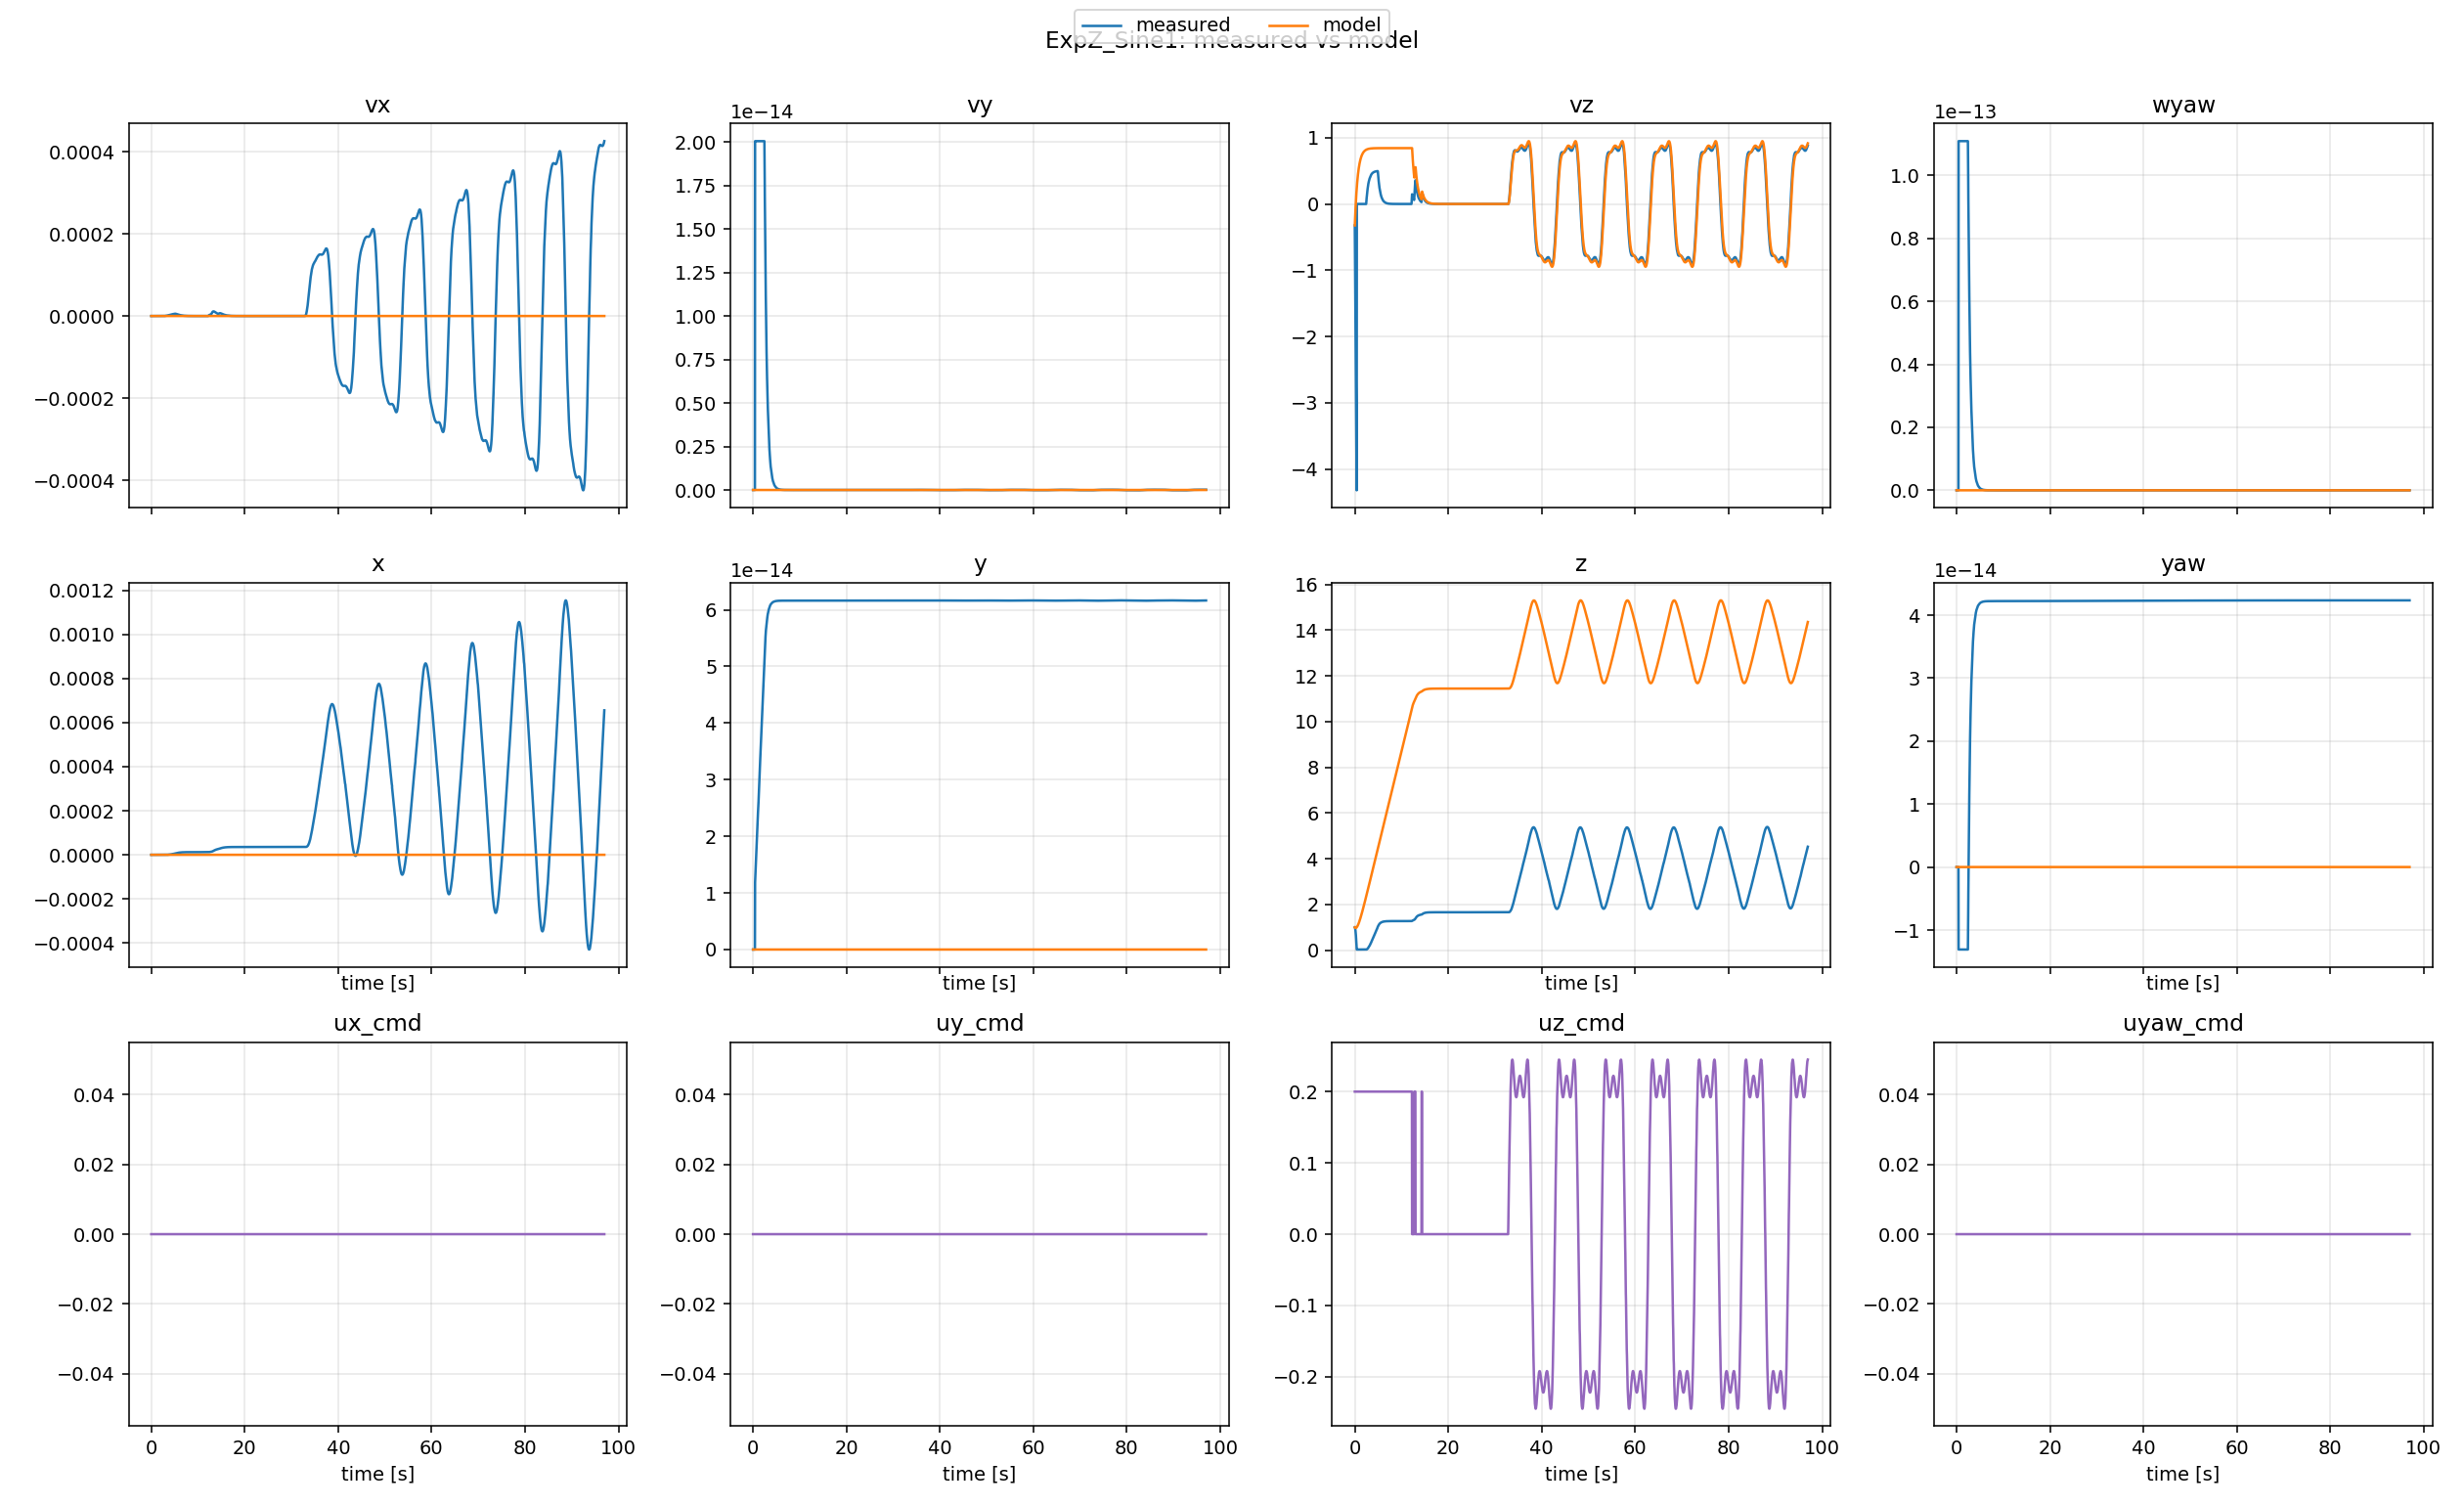

The file beside this chart, header and first rows:
t, x_meas, x_model, y_meas, y_model, z_meas, z_model, yaw_meas, yaw_model, vx_meas, vx_model, vy_meas, vy_model, vz_meas, vz_model, wyaw_meas, wyaw_model, ux, uy, uz, uyaw
0.0, 0.0, 0.0, 0.0, 0.0, 0.9945, 0.9945, 0.0, 0.0, 0.0, 0.0, 0.0, 0.0, -0.3234, -0.3234, 0.0, 0.0, 0.0, 0.0, 0.2, 0.0
0.03375, 0.0, 0.0, 0.0, 0.0, 0.9777, 0.9856, 0.0, 0.0, 0.0, 0.0, 0.0, 0.0, -0.6566, -0.2626, 0.0, 0.0, 0.0, 0.0, 0.2, 0.0
0.0789, 0.0, 0.0, 0.0, 0.0, 0.9495, 0.9773, 0.0, 0.0, 0.0, 0.0, 0.0, 0.0, -0.9898, -0.1855, 0.0, 0.0, 0.0, 0.0, 0.2, 0.0
0.11, 0.0, 0.0, 0.0, 0.0, 0.91, 0.973, 0.0, 0.0, 0.0, 0.0, 0.0, 0.0, -1.323, -0.1362, 0.0, 0.0, 0.0, 0.0, 0.2, 0.0
0.1419, 0.0, 0.0, 0.0, 0.0, 0.8592, 0.9702, 0.0, 0.0, 0.0, 0.0, 0.0, 0.0, -1.656, -0.08792, 0.0, 0.0, 0.0, 0.0, 0.2, 0.0
0.1729, 0.0, 0.0, 0.0, 0.0, 0.7971, 0.9689, 0.0, 0.0, 0.0, 0.0, 0.0, 0.0, -1.989, -0.04337, 0.0, 0.0, 0.0, 0.0, 0.2, 0.0
0.2051, 0.0, 0.0, 0.0, 0.0, 0.7236, 0.9689, 0.0, 0.0, 0.0, 0.0, 0.0, 0.0, -2.323, 0.0006721, 0.0, 0.0, 0.0, 0.0, 0.2, 0.0
0.2368, 0.0, 0.0, 0.0, 0.0, 0.6388, 0.9702, 0.0, 0.0, 0.0, 0.0, 0.0, 0.0, -2.656, 0.04191, 0.0, 0.0, 0.0, 0.0, 0.2, 0.0
0.2693, 0.0, 0.0, 0.0, 0.0, 0.5427, 0.9729, 0.0, 0.0, 0.0, 0.0, 0.0, 0.0, -2.989, 0.08214, 0.0, 0.0, 0.0, 0.0, 0.2, 0.0
0.3022, 0.0, 0.0, 0.0, 0.0, 0.4352, 0.9769, 0.0, 0.0, 0.0, 0.0, 0.0, 0.0, -3.322, 0.1208, 0.0, 0.0, 0.0, 0.0, 0.2, 0.0
0.3413, 0.0, 0.0, 0.0, 0.0, 0.3164, 0.9833, 0.0, 0.0, 0.0, 0.0, 0.0, 0.0, -3.655, 0.1643, 0.0, 0.0, 0.0, 0.0, 0.2, 0.0
0.3737, 0.0, 0.0, 0.0, 0.0, 0.1863, 0.9897, 0.0, 0.0, 0.0, 0.0, 0.0, 0.0, -3.989, 0.1983, 0.0, 0.0, 0.0, 0.0, 0.2, 0.0
0.406, 0.0, 0.0, 0.0, 0.0, 0.04488, 0.9972, 0.0, 0.0, 0.0, 0.0, 0.0, 0.0, -4.322, 0.2304, 0.0, 0.0, 0.0, 0.0, 0.2, 0.0
0.4388, 7.79787e-15, 0.0, 1.1858e-14, 0.0, 0.025, 1.006, -1.30965e-14, 0.0, 5.39645e-13, 0.0, 2.00453e-14, 0.0, 4.89869e-12, 0.2615, 1.1087e-13, 0.0, 0.0, 0.0, 0.2, 0.0
0.472, 7.79787e-15, 0.0, 1.25392e-14, 0.0, 0.025, 1.015, -1.30966e-14, 0.0, 5.39644e-13, 0.0, 2.00442e-14, 0.0, 4.89869e-12, 0.2913, 1.1087e-13, 0.0, 0.0, 0.0, 0.2, 0.0
0.5052, 7.79787e-15, 0.0, 1.32205e-14, 0.0, 0.025, 1.026, -1.30967e-14, 0.0, 5.39645e-13, 0.0, 2.00444e-14, 0.0, 4.89869e-12, 0.3196, 1.1087e-13, 0.0, 0.0, 0.0, 0.2, 0.0
0.5446, 7.79786e-15, 0.0, 1.39017e-14, 0.0, 0.025, 1.04, -1.30967e-14, 0.0, 5.39645e-13, 0.0, 2.00445e-14, 0.0, 4.89869e-12, 0.3514, 1.1087e-13, 0.0, 0.0, 0.0, 0.2, 0.0
0.578, 7.79786e-15, 0.0, 1.45829e-14, 0.0, 0.025, 1.052, -1.30968e-14, 0.0, 5.39645e-13, 0.0, 2.0045e-14, 0.0, 4.89869e-12, 0.3768, 1.1087e-13, 0.0, 0.0, 0.0, 0.2, 0.0
0.6103, 7.79786e-15, 0.0, 1.52642e-14, 0.0, 0.025, 1.065, -1.30968e-14, 0.0, 5.39644e-13, 0.0, 2.00443e-14, 0.0, 4.89869e-12, 0.4, 1.1087e-13, 0.0, 0.0, 0.0, 0.2, 0.0
0.643, 7.79785e-15, 0.0, 1.59454e-14, 0.0, 0.025, 1.079, -1.30969e-14, 0.0, 5.39645e-13, 0.0, 2.00446e-14, 0.0, 4.89869e-12, 0.4224, 1.1087e-13, 0.0, 0.0, 0.0, 0.2, 0.0
0.6762, 7.79785e-15, 0.0, 1.66267e-14, 0.0, 0.025, 1.094, -1.3097e-14, 0.0, 5.39645e-13, 0.0, 2.00445e-14, 0.0, 4.89869e-12, 0.4439, 1.1087e-13, 0.0, 0.0, 0.0, 0.2, 0.0
0.7096, 7.79785e-15, 0.0, 1.73079e-14, 0.0, 0.025, 1.109, -1.3097e-14, 0.0, 5.39644e-13, 0.0, 2.00447e-14, 0.0, 4.89869e-12, 0.4645, 1.1087e-13, 0.0, 0.0, 0.0, 0.2, 0.0
0.7443, 7.79784e-15, 0.0, 1.79892e-14, 0.0, 0.025, 1.126, -1.30971e-14, 0.0, 5.39644e-13, 0.0, 2.00439e-14, 0.0, 4.89869e-12, 0.4848, 1.1087e-13, 0.0, 0.0, 0.0, 0.2, 0.0
0.7782, 7.79784e-15, 0.0, 1.86704e-14, 0.0, 0.025, 1.143, -1.30972e-14, 0.0, 5.39645e-13, 0.0, 2.00447e-14, 0.0, 4.89869e-12, 0.5035, 1.1087e-13, 0.0, 0.0, 0.0, 0.2, 0.0
0.8142, 7.79784e-15, 0.0, 1.93516e-14, 0.0, 0.025, 1.162, -1.30972e-14, 0.0, 5.39645e-13, 0.0, 2.00445e-14, 0.0, 4.89869e-12, 0.5224, 1.1087e-13, 0.0, 0.0, 0.0, 0.2, 0.0
0.8473, 7.79783e-15, 0.0, 2.00329e-14, 0.0, 0.025, 1.18, -1.30973e-14, 0.0, 5.39644e-13, 0.0, 2.00437e-14, 0.0, 4.89869e-12, 0.5388, 1.1087e-13, 0.0, 0.0, 0.0, 0.2, 0.0
0.8804, 7.79783e-15, 0.0, 2.07141e-14, 0.0, 0.025, 1.198, -1.30974e-14, 0.0, 5.39645e-13, 0.0, 2.00445e-14, 0.0, 4.89869e-12, 0.5543, 1.1087e-13, 0.0, 0.0, 0.0, 0.2, 0.0
0.9172, 7.79783e-15, 0.0, 2.13954e-14, 0.0, 0.025, 1.219, -1.30974e-14, 0.0, 5.39644e-13, 0.0, 2.00446e-14, 0.0, 4.89869e-12, 0.5707, 1.1087e-13, 0.0, 0.0, 0.0, 0.2, 0.0
0.9545, 7.79783e-15, 0.0, 2.20766e-14, 0.0, 0.025, 1.241, -1.30975e-14, 0.0, 5.39644e-13, 0.0, 2.00451e-14, 0.0, 4.89869e-12, 0.5864, 1.1087e-13, 0.0, 0.0, 0.0, 0.2, 0.0
0.9903, 7.79782e-15, 0.0, 2.27578e-14, 0.0, 0.025, 1.263, -1.30976e-14, 0.0, 5.39645e-13, 0.0, 2.00446e-14, 0.0, 4.89869e-12, 0.6006, 1.1087e-13, 0.0, 0.0, 0.0, 0.2, 0.0
1.021, 7.79782e-15, 0.0, 2.34391e-14, 0.0, 0.025, 1.282, -1.30976e-14, 0.0, 5.39645e-13, 0.0, 2.00444e-14, 0.0, 4.89869e-12, 0.6122, 1.1087e-13, 0.0, 0.0, 0.0, 0.2, 0.0
1.056, 7.79781e-15, 0.0, 2.41203e-14, 0.0, 0.025, 1.303, -1.30977e-14, 0.0, 5.39645e-13, 0.0, 2.00445e-14, 0.0, 4.89869e-12, 0.6245, 1.1087e-13, 0.0, 0.0, 0.0, 0.2, 0.0
1.102, 7.79781e-15, 0.0, 2.48016e-14, 0.0, 0.025, 1.333, -1.30978e-14, 0.0, 5.39645e-13, 0.0, 2.0045e-14, 0.0, 4.89869e-12, 0.6399, 1.1087e-13, 0.0, 0.0, 0.0, 0.2, 0.0
1.133, 7.79781e-15, 0.0, 2.54828e-14, 0.0, 0.025, 1.353, -1.30978e-14, 0.0, 5.39644e-13, 0.0, 2.00451e-14, 0.0, 4.89869e-12, 0.6498, 1.1087e-13, 0.0, 0.0, 0.0, 0.2, 0.0
1.179, 7.7978e-15, 0.0, 2.6164e-14, 0.0, 0.025, 1.383, -1.30979e-14, 0.0, 5.39644e-13, 0.0, 2.00443e-14, 0.0, 4.89869e-12, 0.6634, 1.1087e-13, 0.0, 0.0, 0.0, 0.2, 0.0
1.21, 7.7978e-15, 0.0, 2.68453e-14, 0.0, 0.025, 1.404, -1.30979e-14, 0.0, 5.39644e-13, 0.0, 2.00449e-14, 0.0, 4.89869e-12, 0.672, 1.1087e-13, 0.0, 0.0, 0.0, 0.2, 0.0
1.238, 7.7978e-15, 0.0, 2.75265e-14, 0.0, 0.025, 1.423, -1.3098e-14, 0.0, 5.39645e-13, 0.0, 2.00451e-14, 0.0, 4.89869e-12, 0.6794, 1.1087e-13, 0.0, 0.0, 0.0, 0.2, 0.0
1.267, 7.7978e-15, 0.0, 2.82078e-14, 0.0, 0.025, 1.443, -1.30981e-14, 0.0, 5.39645e-13, 0.0, 2.00446e-14, 0.0, 4.89869e-12, 0.6868, 1.1087e-13, 0.0, 0.0, 0.0, 0.2, 0.0
1.297, 7.79779e-15, 0.0, 2.8889e-14, 0.0, 0.025, 1.464, -1.30981e-14, 0.0, 5.39644e-13, 0.0, 2.00439e-14, 0.0, 4.89869e-12, 0.6939, 1.1087e-13, 0.0, 0.0, 0.0, 0.2, 0.0
1.328, 7.79779e-15, 0.0, 2.95702e-14, 0.0, 0.025, 1.486, -1.30982e-14, 0.0, 5.39645e-13, 0.0, 2.0044e-14, 0.0, 4.89869e-12, 0.701, 1.1087e-13, 0.0, 0.0, 0.0, 0.2, 0.0
1.36, 7.79779e-15, 0.0, 3.02515e-14, 0.0, 0.025, 1.509, -1.30983e-14, 0.0, 5.39644e-13, 0.0, 2.00441e-14, 0.0, 4.89869e-12, 0.7081, 1.1087e-13, 0.0, 0.0, 0.0, 0.2, 0.0
1.397, 7.79778e-15, 0.0, 3.09327e-14, 0.0, 0.025, 1.535, -1.30983e-14, 0.0, 5.39644e-13, 0.0, 2.00444e-14, 0.0, 4.89869e-12, 0.7158, 1.1087e-13, 0.0, 0.0, 0.0, 0.2, 0.0
1.433, 7.79778e-15, 0.0, 3.1614e-14, 0.0, 0.025, 1.561, -1.30984e-14, 0.0, 5.39645e-13, 0.0, 2.00448e-14, 0.0, 4.89869e-12, 0.7228, 1.1087e-13, 0.0, 0.0, 0.0, 0.2, 0.0
1.465, 7.79778e-15, 0.0, 3.22952e-14, 0.0, 0.025, 1.584, -1.30985e-14, 0.0, 5.39644e-13, 0.0, 2.00443e-14, 0.0, 4.89869e-12, 0.7288, 1.1087e-13, 0.0, 0.0, 0.0, 0.2, 0.0
1.503, 7.79777e-15, 0.0, 3.29764e-14, 0.0, 0.025, 1.612, -1.30985e-14, 0.0, 5.39644e-13, 0.0, 2.00449e-14, 0.0, 4.89869e-12, 0.7355, 1.1087e-13, 0.0, 0.0, 0.0, 0.2, 0.0
1.54, 7.79777e-15, 0.0, 3.36577e-14, 0.0, 0.025, 1.64, -1.30986e-14, 0.0, 5.39644e-13, 0.0, 2.00451e-14, 0.0, 4.89869e-12, 0.7416, 1.1087e-13, 0.0, 0.0, 0.0, 0.2, 0.0
1.575, 7.79777e-15, 0.0, 3.43389e-14, 0.0, 0.025, 1.666, -1.30987e-14, 0.0, 5.39645e-13, 0.0, 2.00446e-14, 0.0, 4.89869e-12, 0.7471, 1.1087e-13, 0.0, 0.0, 0.0, 0.2, 0.0
1.61, 7.79776e-15, 0.0, 3.50202e-14, 0.0, 0.025, 1.692, -1.30987e-14, 0.0, 5.39645e-13, 0.0, 2.00448e-14, 0.0, 4.89869e-12, 0.7523, 1.1087e-13, 0.0, 0.0, 0.0, 0.2, 0.0
1.639, 7.79776e-15, 0.0, 3.57014e-14, 0.0, 0.025, 1.714, -1.30988e-14, 0.0, 5.39645e-13, 0.0, 2.00443e-14, 0.0, 4.89869e-12, 0.7563, 1.1087e-13, 0.0, 0.0, 0.0, 0.2, 0.0
1.682, 7.79776e-15, 0.0, 3.63826e-14, 0.0, 0.025, 1.747, -1.30988e-14, 0.0, 5.39644e-13, 0.0, 2.00446e-14, 0.0, 4.89869e-12, 0.7621, 1.1087e-13, 0.0, 0.0, 0.0, 0.2, 0.0
1.716, 7.79775e-15, 0.0, 3.70639e-14, 0.0, 0.025, 1.773, -1.30989e-14, 0.0, 5.39645e-13, 0.0, 2.00445e-14, 0.0, 4.89869e-12, 0.7663, 1.1087e-13, 0.0, 0.0, 0.0, 0.2, 0.0
1.748, 7.79775e-15, 0.0, 3.77451e-14, 0.0, 0.025, 1.797, -1.3099e-14, 0.0, 5.39645e-13, 0.0, 2.00447e-14, 0.0, 4.89869e-12, 0.7701, 1.1087e-13, 0.0, 0.0, 0.0, 0.2, 0.0
1.781, 7.79775e-15, 0.0, 3.84264e-14, 0.0, 0.025, 1.823, -1.3099e-14, 0.0, 5.39644e-13, 0.0, 2.0044e-14, 0.0, 4.89869e-12, 0.7738, 1.1087e-13, 0.0, 0.0, 0.0, 0.2, 0.0
1.81, 7.79774e-15, 0.0, 3.91076e-14, 0.0, 0.025, 1.845, -1.30991e-14, 0.0, 5.39645e-13, 0.0, 2.00444e-14, 0.0, 4.89869e-12, 0.7769, 1.1087e-13, 0.0, 0.0, 0.0, 0.2, 0.0
1.843, 7.79774e-15, 0.0, 3.97888e-14, 0.0, 0.025, 1.871, -1.30992e-14, 0.0, 5.39644e-13, 0.0, 2.00439e-14, 0.0, 4.89869e-12, 0.7803, 1.1087e-13, 0.0, 0.0, 0.0, 0.2, 0.0
1.874, 7.79774e-15, 0.0, 4.04701e-14, 0.0, 0.025, 1.895, -1.30992e-14, 0.0, 5.39645e-13, 0.0, 2.00446e-14, 0.0, 4.89869e-12, 0.7832, 1.1087e-13, 0.0, 0.0, 0.0, 0.2, 0.0
1.905, 7.79773e-15, 0.0, 4.11513e-14, 0.0, 0.025, 1.92, -1.30993e-14, 0.0, 5.39645e-13, 0.0, 2.00452e-14, 0.0, 4.89869e-12, 0.7861, 1.1087e-13, 0.0, 0.0, 0.0, 0.2, 0.0
1.946, 7.79773e-15, 0.0, 4.18326e-14, 0.0, 0.025, 1.953, -1.30994e-14, 0.0, 5.39645e-13, 0.0, 2.00441e-14, 0.0, 4.89869e-12, 0.7898, 1.1087e-13, 0.0, 0.0, 0.0, 0.2, 0.0
1.977, 7.79773e-15, 0.0, 4.25138e-14, 0.0, 0.025, 1.977, -1.30994e-14, 0.0, 5.39644e-13, 0.0, 2.00441e-14, 0.0, 4.89869e-12, 0.7923, 1.1087e-13, 0.0, 0.0, 0.0, 0.2, 0.0
2.008, 7.79773e-15, 0.0, 4.3195e-14, 0.0, 0.025, 2.002, -1.30995e-14, 0.0, 5.39644e-13, 0.0, 2.00447e-14, 0.0, 4.89869e-12, 0.7947, 1.1087e-13, 0.0, 0.0, 0.0, 0.2, 0.0
... 2,789 more rows
